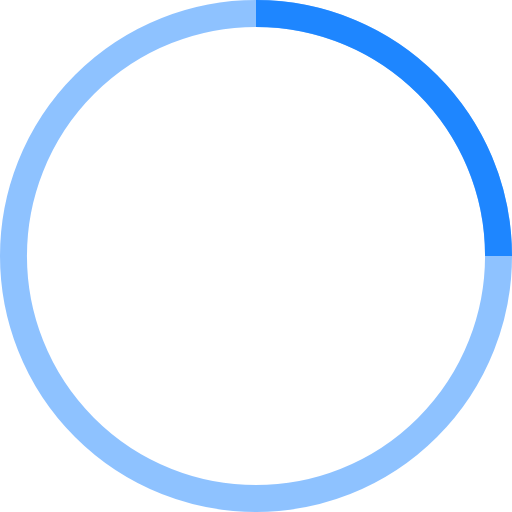
t = 0.00 s
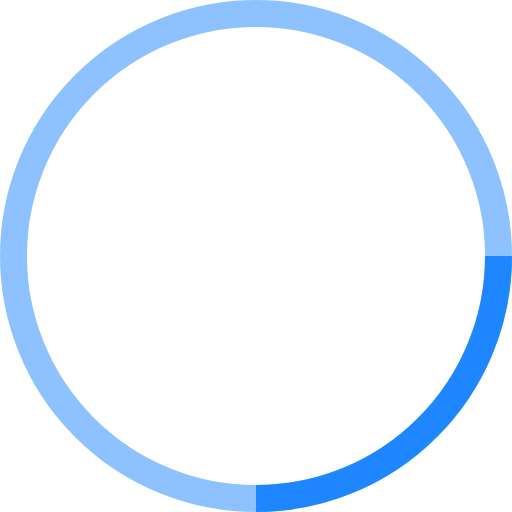
t = 0.25 s
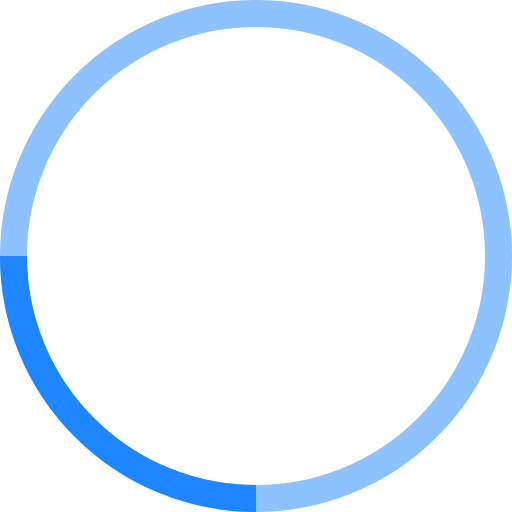
t = 0.50 s
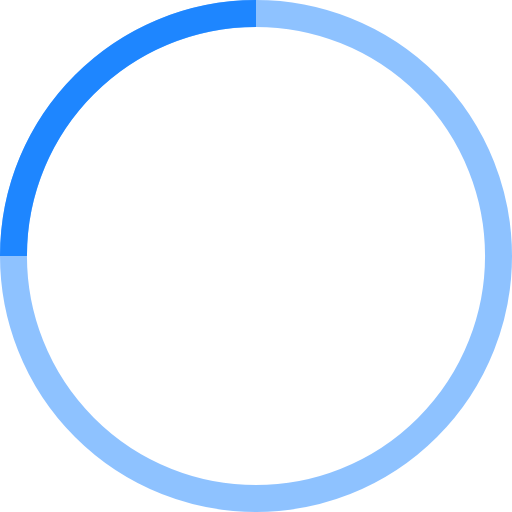
t = 0.75 s

The animated SVG that drew these frames (rendered in a browser with its animation timeline set to each time). Animation: 1 SMIL element (animateTransform=1); one cycle of 1.00 s, repeats indefinitely.

<!-- By Sam Herbert (@sherb), for everyone. More @ http://goo.gl/7AJzbL -->
<svg width="38" height="38" viewBox="0 0 38 38" xmlns="http://www.w3.org/2000/svg" stroke="#1E86FF">
    <g fill="none" fill-rule="evenodd">
        <g transform="translate(1 1)" stroke-width="2">
            <circle stroke-opacity=".5" cx="18" cy="18" r="18"/>
            <path d="M36 18c0-9.94-8.06-18-18-18">
                <animateTransform
                    attributeName="transform"
                    type="rotate"
                    from="0 18 18"
                    to="360 18 18"
                    dur="1s"
                    repeatCount="indefinite"/>
            </path>
        </g>
    </g>
</svg>
